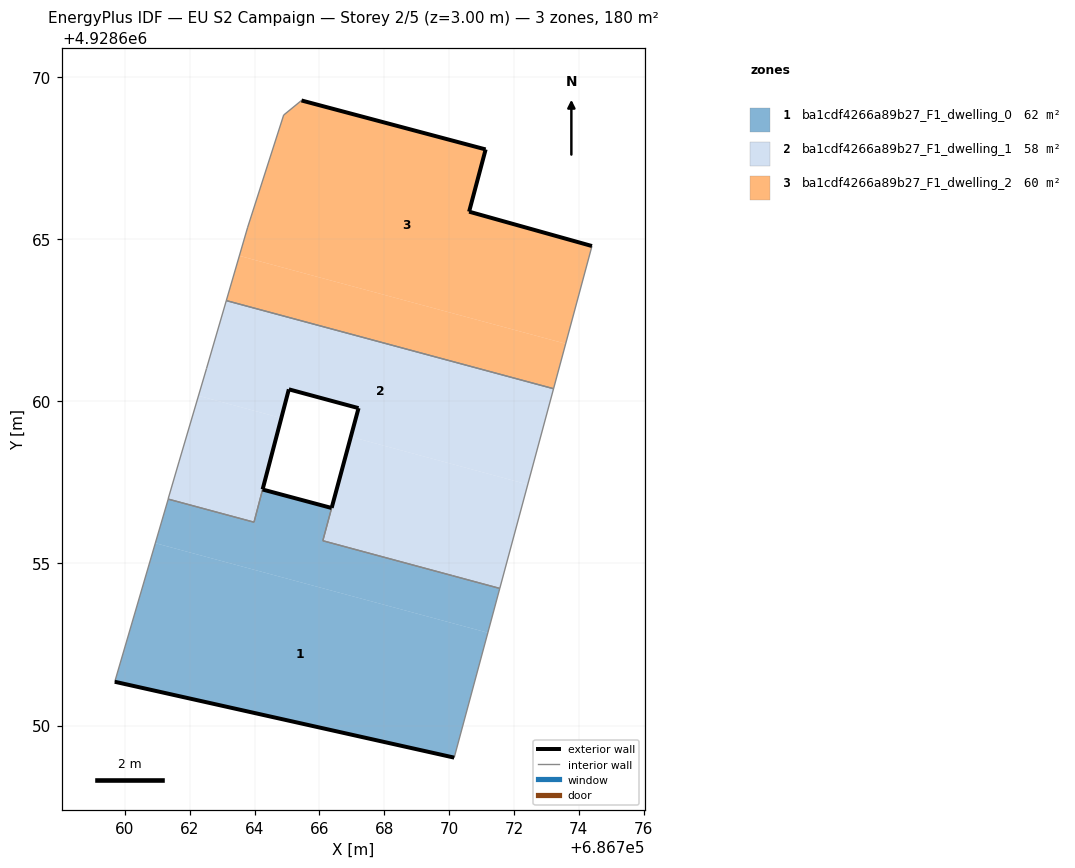
=== STOREY PLAN SPEC (per zone: floor XY polygon, exterior-wall plan segments, windows/doors) ===
zone 1: ba1cdf4266a89b27_F1_dwelling_0  (62.4 m²)
  floor: (686771.20, 4928652.87) (686771.56, 4928654.23) (686766.11, 4928655.70) (686766.38, 4928656.71) (686764.25, 4928657.28) (686763.98, 4928656.27) (686761.34, 4928656.99) (686760.94, 4928655.63)
  floor: (686770.16, 4928649.01) (686771.20, 4928652.87) (686760.94, 4928655.63) (686759.69, 4928651.35)
  exterior wall: (686764.25, 4928657.28) – (686766.38, 4928656.71)  [2.2 m]
  exterior wall: (686770.16, 4928649.01) – (686759.69, 4928651.35)  [10.7 m]
  interior walls: 7
zone 2: ba1cdf4266a89b27_F1_dwelling_1  (57.7 m²)
  floor: (686771.56, 4928654.23) (686772.43, 4928657.44) (686766.97, 4928658.91) (686766.11, 4928655.70)
  floor: (686763.98, 4928656.27) (686764.83, 4928659.49) (686762.27, 4928660.17) (686761.67, 4928658.13) (686761.34, 4928656.99)
  floor: (686772.43, 4928657.44) (686773.22, 4928660.39) (686763.13, 4928663.11) (686762.52, 4928661.01) (686762.27, 4928660.17) (686764.83, 4928659.49) (686765.06, 4928660.37) (686767.21, 4928659.79) (686766.97, 4928658.91)
  exterior wall: (686766.38, 4928656.72) – (686767.21, 4928659.79)  [3.2 m]
  exterior wall: (686767.21, 4928659.79) – (686765.06, 4928660.37)  [2.2 m]
  exterior wall: (686765.06, 4928660.37) – (686764.25, 4928657.29)  [3.2 m]
  interior walls: 10
zone 3: ba1cdf4266a89b27_F1_dwelling_2  (60.1 m²)
  floor: (686773.60, 4928661.78) (686774.41, 4928664.79) (686770.62, 4928665.85) (686771.13, 4928667.77) (686765.45, 4928669.28) (686764.90, 4928668.83) (686763.79, 4928665.37) (686763.53, 4928664.49)
  floor: (686773.22, 4928660.39) (686773.60, 4928661.78) (686763.53, 4928664.49) (686763.13, 4928663.11)
  exterior wall: (686765.45, 4928669.28) – (686771.13, 4928667.77)  [5.9 m]
  exterior wall: (686771.13, 4928667.77) – (686770.62, 4928665.85)  [2.0 m]
  exterior wall: (686770.62, 4928665.85) – (686774.41, 4928664.79)  [3.9 m]
  interior walls: 5

=== DERIVED (storey summary) ===
Building: EU S2 Campaign
Storey: 2 of 5  (floor level z = 3.00 m)
Storey gross floor area: 180.1 m²
Zones on this storey: 3
  - ba1cdf4266a89b27_F1_dwelling_0: floor 62.4 m²; exterior wall 12.9 m (38.8 m²); WWR 0.0%
  - ba1cdf4266a89b27_F1_dwelling_1: floor 57.7 m²; exterior wall 8.6 m (25.8 m²); WWR 0.0%
  - ba1cdf4266a89b27_F1_dwelling_2: floor 60.1 m²; exterior wall 11.8 m (35.4 m²); WWR 0.0%
Zone adjacency (shared interzone walls):
  - ba1cdf4266a89b27_F1_dwelling_0 ↔ ba1cdf4266a89b27_F1_dwelling_1
  - ba1cdf4266a89b27_F1_dwelling_1 ↔ ba1cdf4266a89b27_F1_dwelling_2